Run: headless pygame with SDL's dummy video driver; simulated clock (each Clock.tick advances the game by its frame time, no real sleeping); random seed 0; keys injected as events and as key.get_pressed() state; no mouse input.
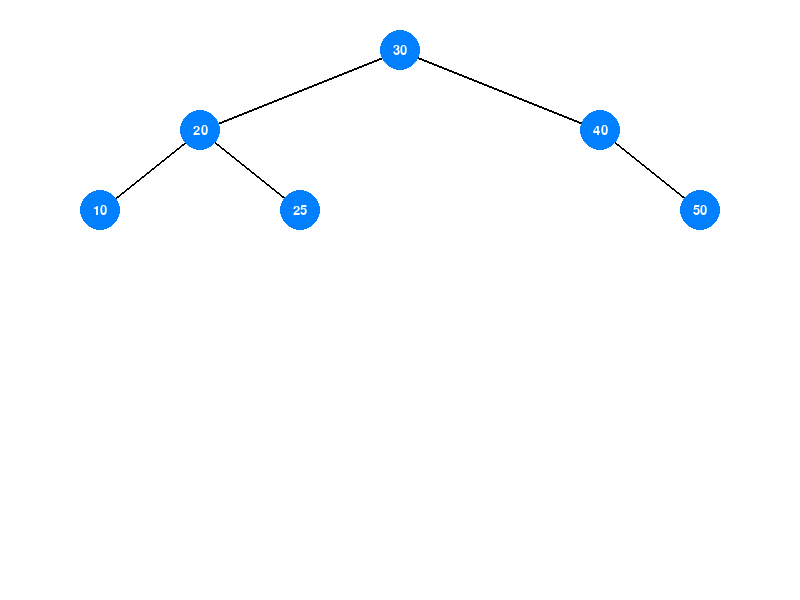
Frame 1 of 4 · flips 1–60 · no input
Frame 2 of 4 · flips 61–180 · tapped SPACE, RETURN · held RIGHT (→), D · screen unchanged from frame 1, image omitted
Frame 3 of 4 · flips 181–300 · held DOWN (↓), S · screen unchanged from frame 2, image omitted
Frame 4 of 4 · flips 301–420 · held LEFT (←), A, UP (↑), W · screen unchanged from frame 3, image omitted

The pygame program that drew these frames:

import pygame
import math

class Node:
    def __init__(self, key):
        self.key = key
        self.left = None
        self.right = None
        self.height = 1

def height(node):
    return node.height if node else 0

def get_balance(node):
    return height(node.left) - height(node.right) if node else 0

def right_rotate(y):
    x = y.left
    T2 = x.right
    x.right = y
    y.left = T2
    y.height = max(height(y.left), height(y.right)) + 1
    x.height = max(height(x.left), height(x.right)) + 1
    return x

def left_rotate(x):
    y = x.right
    T2 = y.left
    y.left = x
    x.right = T2
    x.height = max(height(x.left), height(x.right)) + 1
    y.height = max(height(y.left), height(y.right)) + 1
    return y

def insert(node, key):
    if not node:
        return Node(key)
    elif key < node.key:
        node.left = insert(node.left, key)
    elif key > node.key:
        node.right = insert(node.right, key)
    else:
        return node

    node.height = 1 + max(height(node.left), height(node.right))
    balance = get_balance(node)

    if balance > 1 and key < node.left.key:
        return right_rotate(node)
    if balance < -1 and key > node.right.key:
        return left_rotate(node)
    if balance > 1 and key > node.left.key:
        node.left = left_rotate(node.left)
        return right_rotate(node)
    if balance < -1 and key < node.right.key:
        node.right = right_rotate(node.right)
        return left_rotate(node)

    return node

WIDTH, HEIGHT = 800, 600
NODE_RADIUS = 20
VERTICAL_SPACING = 80
FONT_SIZE = 20

pygame.init()
screen = pygame.display.set_mode((WIDTH, HEIGHT))
pygame.display.set_caption("AVL Tree Visualization")
font = pygame.font.SysFont(None, FONT_SIZE)

def assign_positions(node, x, y, angle_range, depth=0):
    """Assign node positions recursively"""
    if not node:
        return
    node.x = x
    node.y = y

    angle = angle_range / 2
    offset = WIDTH // (2 ** (depth + 2))
    
    if node.left:
        assign_positions(node.left, x - offset, y + VERTICAL_SPACING, angle_range / 2, depth + 1)
    if node.right:
        assign_positions(node.right, x + offset, y + VERTICAL_SPACING, angle_range / 2, depth + 1)

def draw_tree(node):
    if not node:
        return
    if node.left:
        pygame.draw.line(screen, (0, 0, 0), (node.x, node.y), (node.left.x, node.left.y), 2)
    if node.right:
        pygame.draw.line(screen, (0, 0, 0), (node.x, node.y), (node.right.x, node.right.y), 2)
    
    draw_tree(node.left)
    draw_tree(node.right)
    
    pygame.draw.circle(screen, (0, 128, 255), (node.x, node.y), NODE_RADIUS)
    text = font.render(str(node.key), True, (255, 255, 255))
    text_rect = text.get_rect(center=(node.x, node.y))
    screen.blit(text, text_rect)

if __name__ == "__main__":
    root = None
    keys = [10, 20, 30, 40, 50, 25]
    for key in keys:
        root = insert(root, key)

    assign_positions(root, WIDTH // 2, 50, math.pi)

    running = True
    while running:
        screen.fill((255, 255, 255))
        draw_tree(root)
        pygame.display.flip()

        for event in pygame.event.get():
            if event.type == pygame.QUIT:
                running = False

    pygame.quit()
